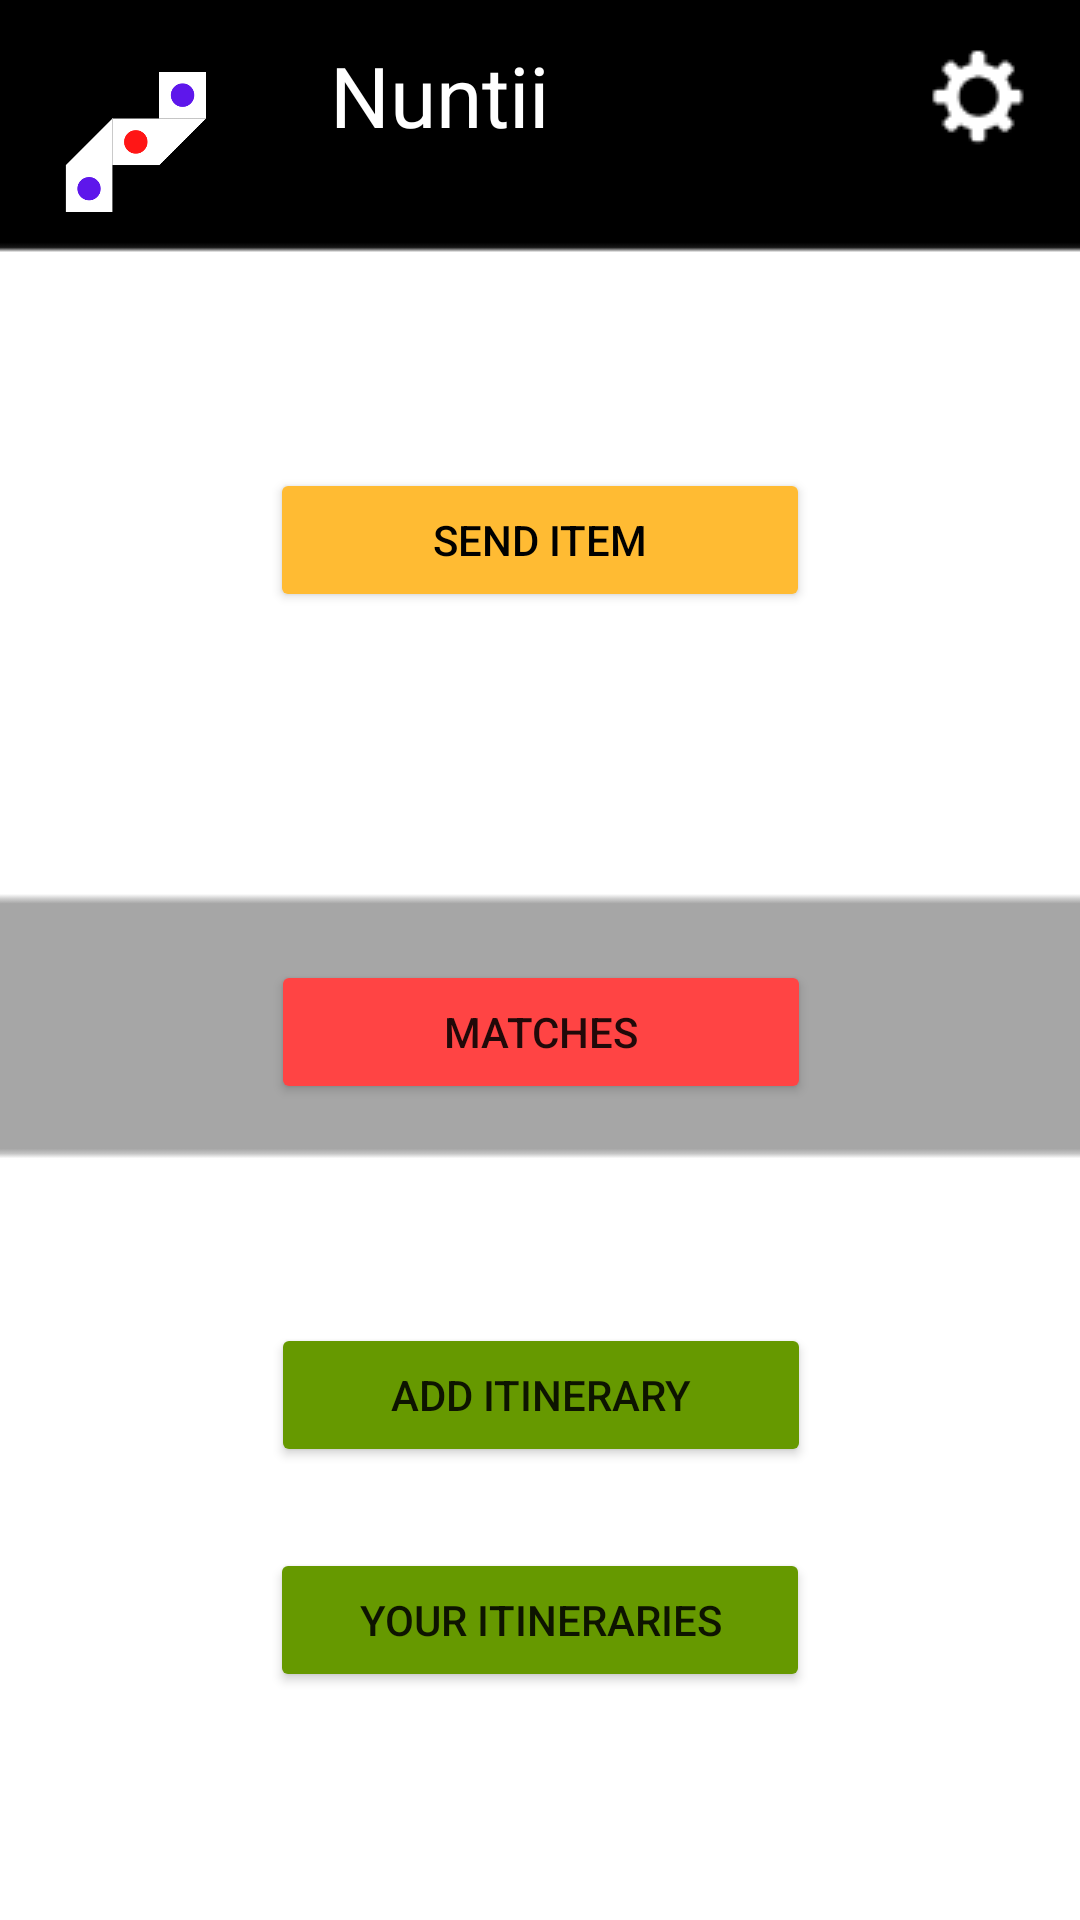

This screen was rendered from an Android layout file. Write that file and the resources it references.
<!-- AndroidManifest.xml: application theme Theme.NuntiiTheOne -->
<!-- res/layout/activity_main.xml -->
<?xml version="1.0" encoding="utf-8"?>
<androidx.constraintlayout.widget.ConstraintLayout xmlns:android="http://schemas.android.com/apk/res/android"
    xmlns:app="http://schemas.android.com/apk/res-auto"
    xmlns:tools="http://schemas.android.com/tools"
    android:layout_width="match_parent"
    android:layout_height="match_parent"
    android:background="@drawable/background_1"
    tools:context=".MainActivity">

    <ImageView
        android:id="@+id/imageView"
        android:layout_width="83dp"
        android:layout_height="88dp"
        android:layout_marginStart="3dp"
        android:layout_marginTop="3dp"
        app:layout_constraintStart_toStartOf="parent"
        app:layout_constraintTop_toTopOf="parent"
        app:srcCompat="@drawable/logo_black_background" />

    <TextView
        android:id="@+id/textView"
        android:layout_width="wrap_content"
        android:layout_height="wrap_content"
        android:layout_marginStart="24dp"
        android:layout_marginTop="13dp"
        android:text="Nuntii"
        android:textColor="@color/white"
        android:textSize="28sp"
        app:layout_constraintStart_toEndOf="@+id/imageView"
        app:layout_constraintTop_toTopOf="parent" />

    <ImageButton
        android:id="@+id/btn_settings"
        android:layout_width="wrap_content"
        android:layout_height="wrap_content"
        android:layout_marginTop="13dp"
        android:layout_marginEnd="16dp"
        app:layout_constraintEnd_toEndOf="parent"
        app:layout_constraintTop_toTopOf="parent"
        android:background="@android:color/transparent"
        app:srcCompat="@drawable/settings_icon_small" />

    <Button
        android:id="@+id/btn_order"
        android:layout_width="180dp"
        android:layout_height="wrap_content"
        android:layout_marginBottom="280dp"
        android:backgroundTint="@android:color/holo_orange_light"
        android:text="Send item"
        android:textColor="@android:color/black"
        app:layout_constraintBottom_toBottomOf="parent"
        app:layout_constraintEnd_toEndOf="parent"
        app:layout_constraintStart_toStartOf="parent"
        app:layout_constraintTop_toTopOf="parent" />

    <Button
        android:id="@+id/btn_nuntiiMatches"
        android:layout_width="180dp"
        android:layout_height="wrap_content"
        android:layout_marginTop="48dp"
        android:backgroundTint="@android:color/holo_red_light"
        android:text="Matches"
        app:layout_constraintBottom_toBottomOf="parent"
        app:layout_constraintEnd_toEndOf="parent"
        app:layout_constraintHorizontal_bias="0.502"
        app:layout_constraintStart_toStartOf="parent"
        app:layout_constraintTop_toTopOf="parent" />

    <Button
        android:id="@+id/btn_addItinerary"
        android:layout_width="180dp"
        android:layout_height="wrap_content"
        android:layout_marginTop="290dp"
        android:backgroundTint="@android:color/holo_green_dark"
        android:text="Add Itinerary"
        app:layout_constraintBottom_toBottomOf="parent"
        app:layout_constraintEnd_toEndOf="parent"
        app:layout_constraintHorizontal_bias="0.502"
        app:layout_constraintStart_toStartOf="parent"
        app:layout_constraintTop_toTopOf="parent" />

    <Button
        android:id="@+id/btn_itinerary"
        android:layout_width="180dp"
        android:layout_height="wrap_content"
        android:layout_marginTop="440dp"
        android:backgroundTint="@android:color/holo_green_dark"
        android:text="Your Itineraries"
        app:layout_constraintBottom_toBottomOf="parent"
        app:layout_constraintEnd_toEndOf="parent"
        app:layout_constraintStart_toStartOf="parent"
        app:layout_constraintTop_toTopOf="parent" />

    

    <TextView
        android:id="@+id/tv_verifyEmail"
        android:layout_width="wrap_content"
        android:layout_height="wrap_content"
        android:layout_marginStart="32dp"
        android:layout_marginEnd="32dp"
        android:layout_marginBottom="285dp"
        android:text="Please click on the button below to verify your e-mail address. An e-mail will be sent to you containing a link to click on. You may also check your spam folder."
        android:textAlignment="center"
        android:textSize="20sp"
        android:visibility="gone"
        app:layout_constraintBottom_toBottomOf="parent"
        app:layout_constraintEnd_toEndOf="parent"
        app:layout_constraintStart_toStartOf="parent"
        app:layout_constraintTop_toTopOf="parent" />

    <Button
        android:id="@+id/btn_backToLogin"
        android:layout_width="wrap_content"
        android:layout_height="wrap_content"
        android:layout_marginTop="48dp"
        android:backgroundTint="@android:color/holo_red_light"
        android:text="send me a verification e-mail"
        android:visibility="gone"
        app:layout_constraintBottom_toBottomOf="parent"
        app:layout_constraintEnd_toEndOf="parent"
        app:layout_constraintStart_toStartOf="parent"
        app:layout_constraintTop_toTopOf="parent" />

</androidx.constraintlayout.widget.ConstraintLayout>
<!-- resources referenced by this layout -->
<resources>
  <color name="white">#FFFFFFFF</color>
  <!-- drawable background_1: png bitmap (drawable, 1252 bytes) -->
  <!-- drawable logo_black_background: png bitmap (drawable, 7078 bytes) -->
  <!-- drawable settings_icon_small: png bitmap (drawable, 1091 bytes) -->
  <style name="Theme.NuntiiTheOne" parent="Theme.MaterialComponents.DayNight.NoActionBar">
          
          <item name="colorPrimary">@color/purple_500</item>
          <item name="colorPrimaryVariant">@color/purple_700</item>
          <item name="colorOnPrimary">@color/white</item>
          
          <item name="colorSecondary">@color/teal_200</item>
          <item name="colorSecondaryVariant">@color/teal_700</item>
          <item name="colorOnSecondary">@color/black</item>
          
          <item name="android:statusBarColor" tools:targetApi="l">?attr/colorPrimaryVariant</item>
          
      </style>
  <color name="purple_500">#FF6200EE</color>
  <color name="purple_700">#FF3700B3</color>
  <color name="teal_200">#FF03DAC5</color>
  <color name="teal_700">#FF018786</color>
  <color name="black">#FF000000</color>
</resources>
